Run: headless pygame with SDL's dummy video driver; simulated clock (each Clock.tick advances the game by its frame time, no real sleeping); random seed 0; keys injected as events and as key.get_pressed() state; no mouse input.
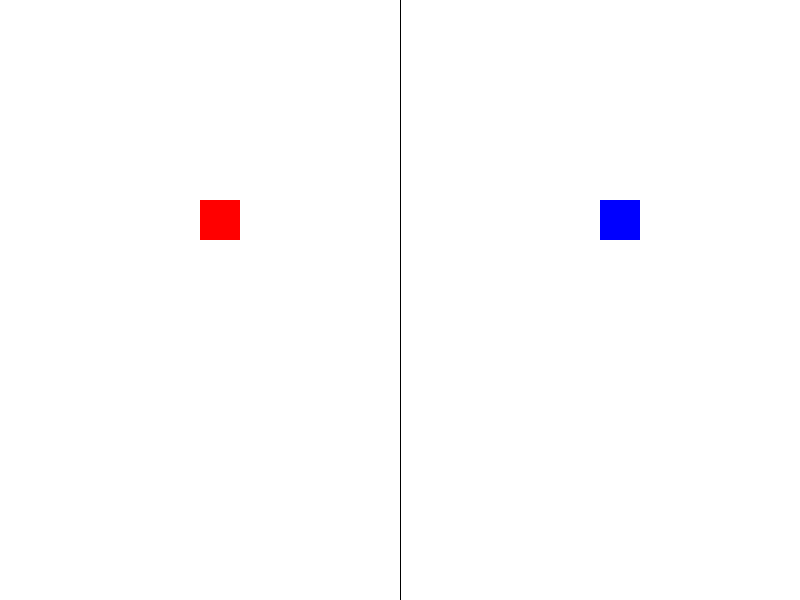
Frame 1 of 4 · flips 1–60 · no input
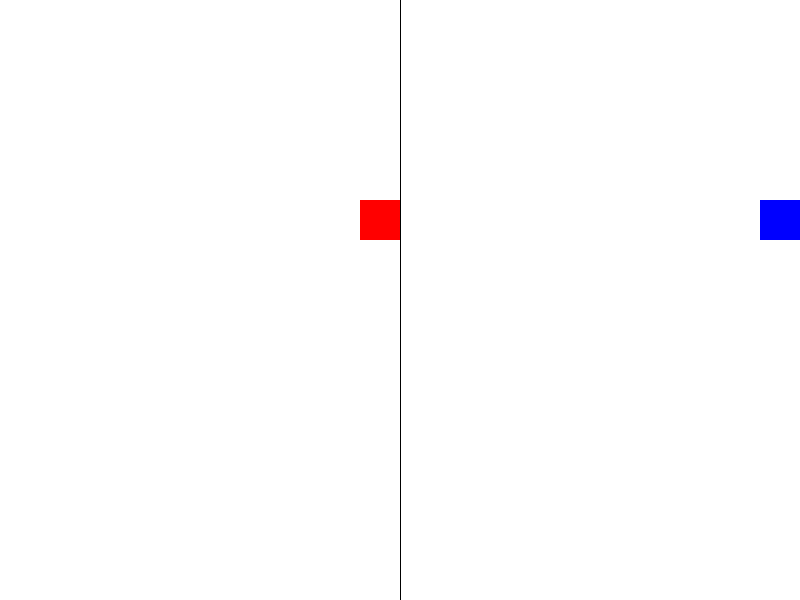
Frame 2 of 4 · flips 61–180 · tapped SPACE, RETURN · held RIGHT (→), D
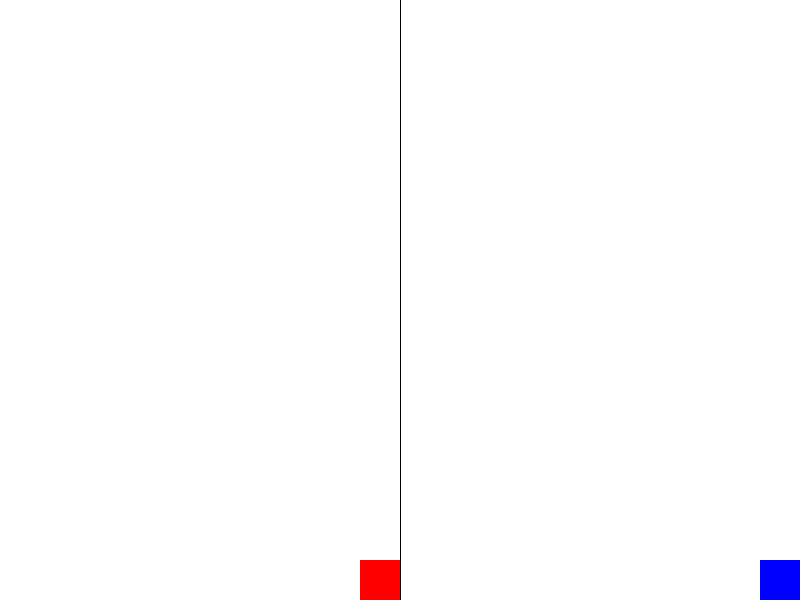
Frame 3 of 4 · flips 181–300 · held DOWN (↓), S
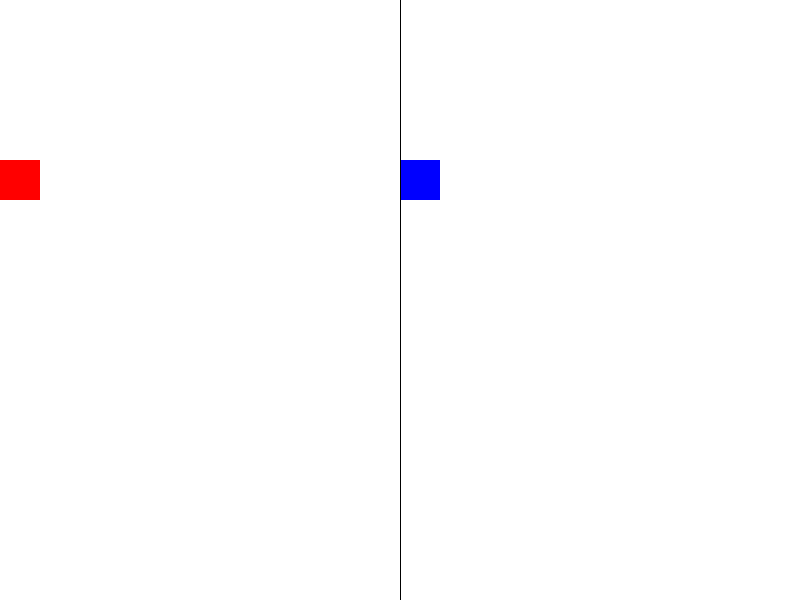
Frame 4 of 4 · flips 301–420 · held LEFT (←), A, UP (↑), W

The pygame program that drew these frames:

import pygame


def main():
    pygame.init()

    x_lower_bound = 0
    x_upper_bound = 400
    y_lower_bound = 0
    y_upper_bound = 600

    x_pos = 200
    y_pos = 200
    side_length = 40
    unit_of_movement = side_length
    x_pos_mod = 0
    y_pos_mod = 0

    fps = 60
    time = 0

    screen = pygame.display.set_mode([2*x_upper_bound, y_upper_bound])
    pygame.display.set_caption("TERTIS Versus (WIP)")

    running = True

    clock = pygame.time.Clock()

    while running:
        for event in pygame.event.get():
            if event.type == pygame.QUIT:
                running = False
            elif event.type == pygame.KEYDOWN:
                if event.key == pygame.K_ESCAPE:
                    running = False
                elif event.key == pygame.K_UP:
                    y_pos_mod -= unit_of_movement
                elif event.key == pygame.K_DOWN:
                    y_pos_mod += unit_of_movement
                elif event.key == pygame.K_LEFT:
                    x_pos_mod -= unit_of_movement
                elif event.key == pygame.K_RIGHT:
                    x_pos_mod += unit_of_movement
            elif event.type == pygame.KEYUP:
                if event.key == pygame.K_UP:
                    y_pos_mod += unit_of_movement
                    time = 251
                elif event.key == pygame.K_DOWN:
                    y_pos_mod -= unit_of_movement
                    time = 251
                elif event.key == pygame.K_LEFT:
                    x_pos_mod += unit_of_movement
                    time = 251
                elif event.key == pygame.K_RIGHT:
                    x_pos_mod -= unit_of_movement
                    time = 251

        screen.fill((255, 255, 255))

        if time > 200:
            if x_pos_mod != 0:
                x_pos += x_pos_mod
                x_pos = max(min(x_pos, x_upper_bound - side_length), x_lower_bound)
                time = 0
            if y_pos_mod != 0:
                y_pos += y_pos_mod
                y_pos = max(min(y_pos, y_upper_bound - side_length), y_lower_bound)
                time = 0

        pygame.draw.rect(screen, (255, 0, 0), pygame.Rect(x_pos, y_pos, side_length, side_length))

        pygame.draw.rect(screen, (0, 0, 255), pygame.Rect(x_pos + x_upper_bound, y_pos, side_length, side_length))

        pygame.draw.line(screen, (0, 0, 0), (x_upper_bound, y_lower_bound), (x_upper_bound, y_upper_bound), 1)

        pygame.display.flip()

        time += clock.tick(fps)

    pygame.quit()


if __name__ == "__main__":
    main()
